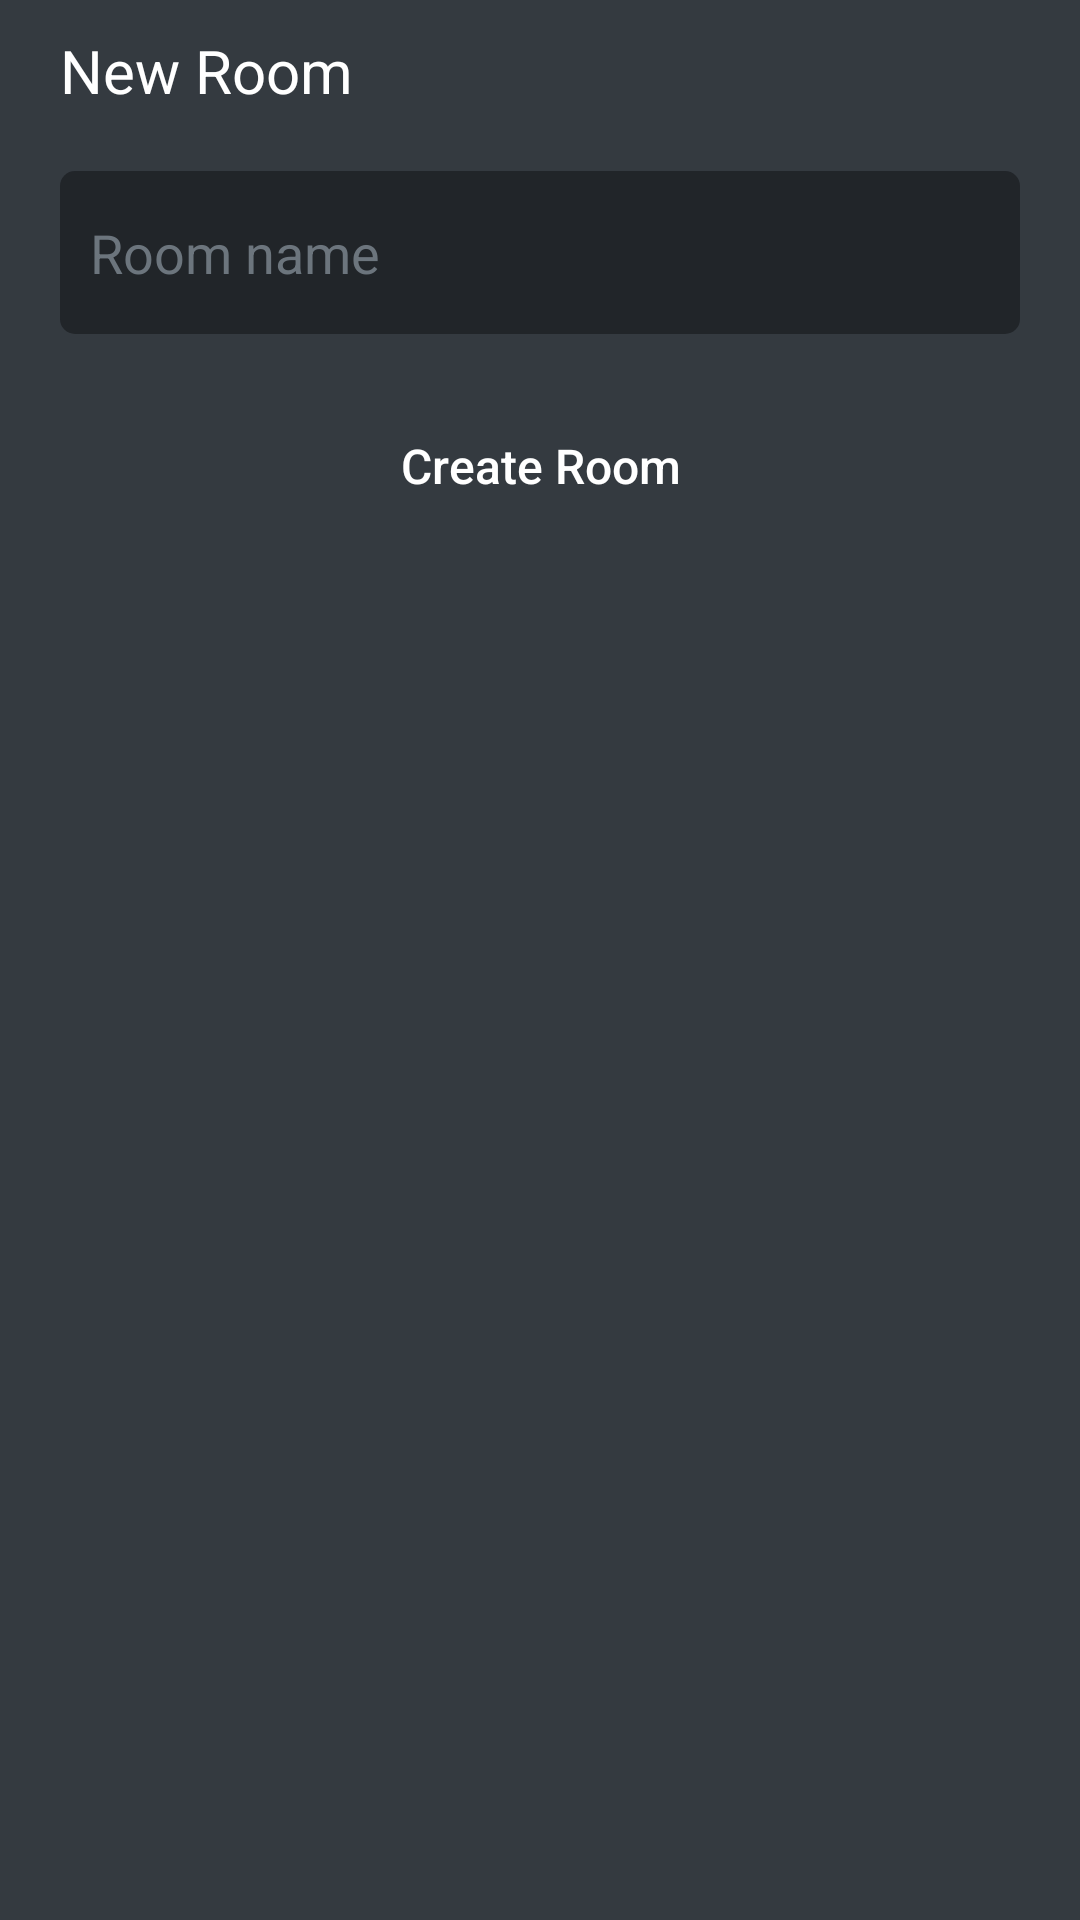

This screen was rendered from an Android layout file. Write that file and the resources it references.
<!-- AndroidManifest.xml: application theme AppTheme -->
<!-- res/layout/bottom_sheet_create_room.xml -->
<?xml version="1.0" encoding="utf-8"?>
<RelativeLayout xmlns:android="http://schemas.android.com/apk/res/android"
    android:layout_width="match_parent"
    android:layout_height="wrap_content"
    xmlns:tools="http://schemas.android.com/tools"
    android:background="@color/shade8"
    android:paddingBottom="20dp"
    tools:context=".views.homeView.CreateRoomBottomSheet">
    <TextView
        android:id="@+id/header_text"
        android:layout_width="wrap_content"
        android:layout_height="wrap_content"
        android:text="New Room"
        android:textColor="@color/white"
        android:layout_alignParentTop="true"
        android:layout_alignParentLeft="true"
        android:layout_marginTop="10dp"
        android:layout_marginLeft="20dp"
        android:textSize="20sp"/>


    <LinearLayout
        android:layout_width="match_parent"
        android:layout_height="wrap_content"
        android:orientation="vertical"
        android:layout_marginHorizontal="20dp"
        android:layout_marginTop="20dp"
        android:layout_below="@id/header_text">


        <EditText
            android:id="@+id/room_name"
            android:layout_width="match_parent"
            android:layout_height="wrap_content"
            android:hint="Room name"
            android:maxLines="1"
            android:maxLength="20"
            android:inputType="text"
            android:background="@drawable/create_room_edittext_name"
            android:textColor="@color/white"
            android:textColorHint="@color/shade6"/>

        <Button
            android:id="@+id/create_room"
            android:layout_width="match_parent"
            android:layout_height="wrap_content"
            android:text="Create Room"
            android:textSize="16sp"
            android:textAllCaps="false"
            android:layout_marginTop="20dp"
            android:background="@drawable/create_room_button"
            android:textColor="@color/white"/>
    </LinearLayout>


</RelativeLayout>
<!-- resources referenced by this layout -->
<resources>
  <color name="shade6">#6C757D</color>
  <color name="shade8">#343A40</color>
  <color name="white">#FFFFFF</color>
  <!-- drawable create_room_edittext_name (drawable) -->
  <?xml version="1.0" encoding="utf-8"?>
  <shape xmlns:android="http://schemas.android.com/apk/res/android"
      android:shape="rectangle">
      <corners android:radius="5dp"/>
      <solid android:color="@color/shade9"/>
      <padding android:top="15dp" android:bottom="15dp" android:right="10dp" android:left="10dp"/>
  
  
  </shape>
  <style name="AppTheme" parent="Theme.AppCompat.Light.NoActionBar">
          
          <item name="colorPrimary">@color/colorPrimary</item>
          <item name="colorPrimaryDark">@color/colorPrimaryDark</item>
          <item name="colorAccent">@color/colorAccent</item>
      </style>
  <color name="shade9">#212529</color>
  <color name="colorPrimary">#6C757D</color>
  <color name="colorPrimaryDark">#212529</color>
  <color name="colorAccent">#03DAC5</color>
</resources>
